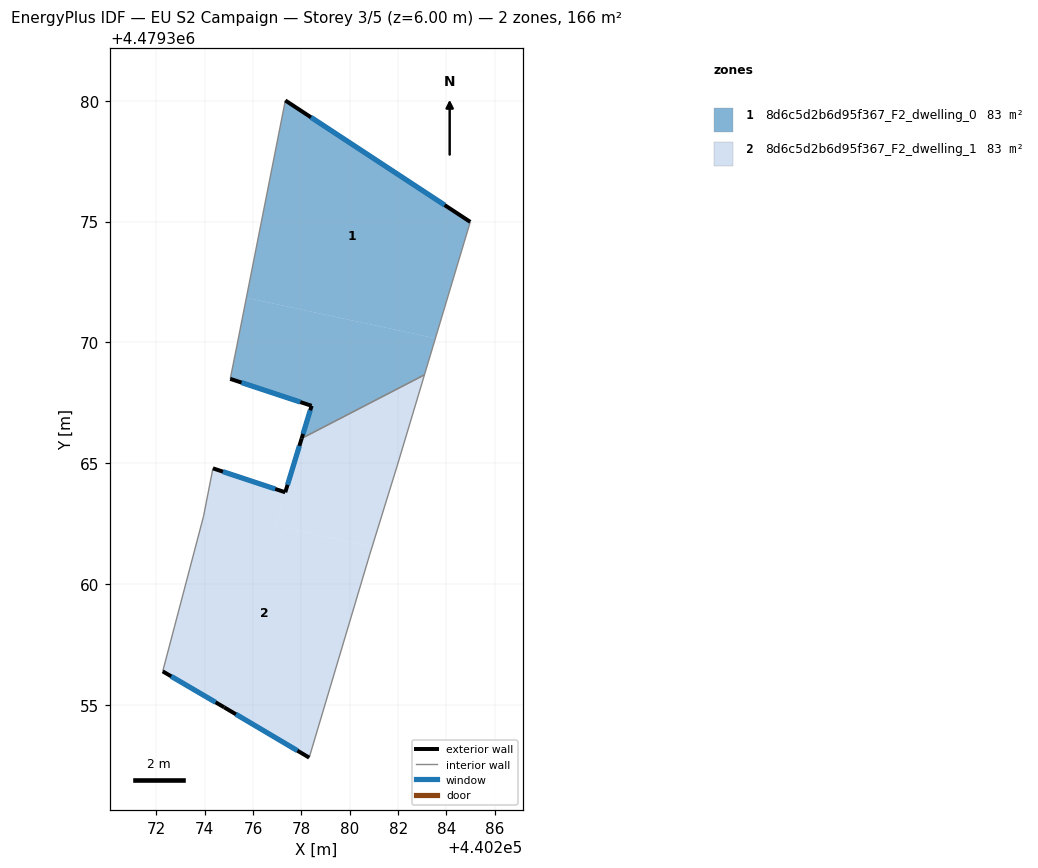
=== STOREY PLAN SPEC (per zone: floor XY polygon, exterior-wall plan segments, windows/doors) ===
zone 1: 8d6c5d2b6d95f367_F2_dwelling_0  (82.6 m²)
  floor: (440284.98, 4479374.99) (440283.54, 4479370.17) (440275.72, 4479371.85) (440277.33, 4479380.01)
  floor: (440283.54, 4479370.17) (440283.09, 4479368.66) (440278.01, 4479366.03) (440278.42, 4479367.38) (440275.05, 4479368.49) (440275.33, 4479369.86) (440275.72, 4479371.85)
  exterior wall: (440284.98, 4479374.99) – (440277.33, 4479380.01)  [9.2 m]
    window: (440283.92, 4479375.68) – (440278.40, 4479379.31)  [14.3 m²]
  exterior wall: (440278.42, 4479367.38) – (440278.01, 4479366.03)  [1.4 m]
    window: (440278.36, 4479367.19) – (440278.07, 4479366.22)  [2.2 m²]
  exterior wall: (440275.05, 4479368.49) – (440278.42, 4479367.38)  [3.5 m]
    window: (440275.52, 4479368.34) – (440277.95, 4479367.53)  [5.6 m²]
  interior walls: 4
zone 2: 8d6c5d2b6d95f367_F2_dwelling_1  (83.3 m²)
  floor: (440283.09, 4479368.66) (440281.97, 4479364.93) (440280.92, 4479361.55) (440276.91, 4479362.41) (440278.01, 4479366.03)
  floor: (440280.92, 4479361.55) (440280.83, 4479361.24) (440278.32, 4479352.83) (440274.80, 4479354.91) (440272.26, 4479356.39) (440273.95, 4479362.81) (440274.34, 4479364.79) (440277.33, 4479363.80) (440276.91, 4479362.41)
  exterior wall: (440274.80, 4479354.91) – (440278.32, 4479352.83)  [4.1 m]
    window: (440275.29, 4479354.62) – (440277.83, 4479353.11)  [6.4 m²]
  exterior wall: (440272.26, 4479356.39) – (440274.80, 4479354.91)  [2.9 m]
    window: (440272.61, 4479356.19) – (440274.45, 4479355.11)  [4.6 m²]
  exterior wall: (440277.33, 4479363.80) – (440274.34, 4479364.79)  [3.2 m]
    window: (440276.92, 4479363.94) – (440274.75, 4479364.65)  [4.9 m²]
  exterior wall: (440278.01, 4479366.03) – (440277.33, 4479363.80)  [2.3 m]
    window: (440277.92, 4479365.72) – (440277.43, 4479364.11)  [3.6 m²]
  interior walls: 6

=== DERIVED (storey summary) ===
Building: EU S2 Campaign
Storey: 3 of 5  (floor level z = 6.00 m)
Storey gross floor area: 165.9 m²
Zones on this storey: 2
  - 8d6c5d2b6d95f367_F2_dwelling_0: floor 82.6 m²; exterior wall 14.1 m (42.3 m²); 3 window(s) 22.1 m²; WWR 52.2%
  - 8d6c5d2b6d95f367_F2_dwelling_1: floor 83.3 m²; exterior wall 12.5 m (37.5 m²); 4 window(s) 19.6 m²; WWR 52.2%
Zone adjacency (shared interzone walls):
  - 8d6c5d2b6d95f367_F2_dwelling_0 ↔ 8d6c5d2b6d95f367_F2_dwelling_1